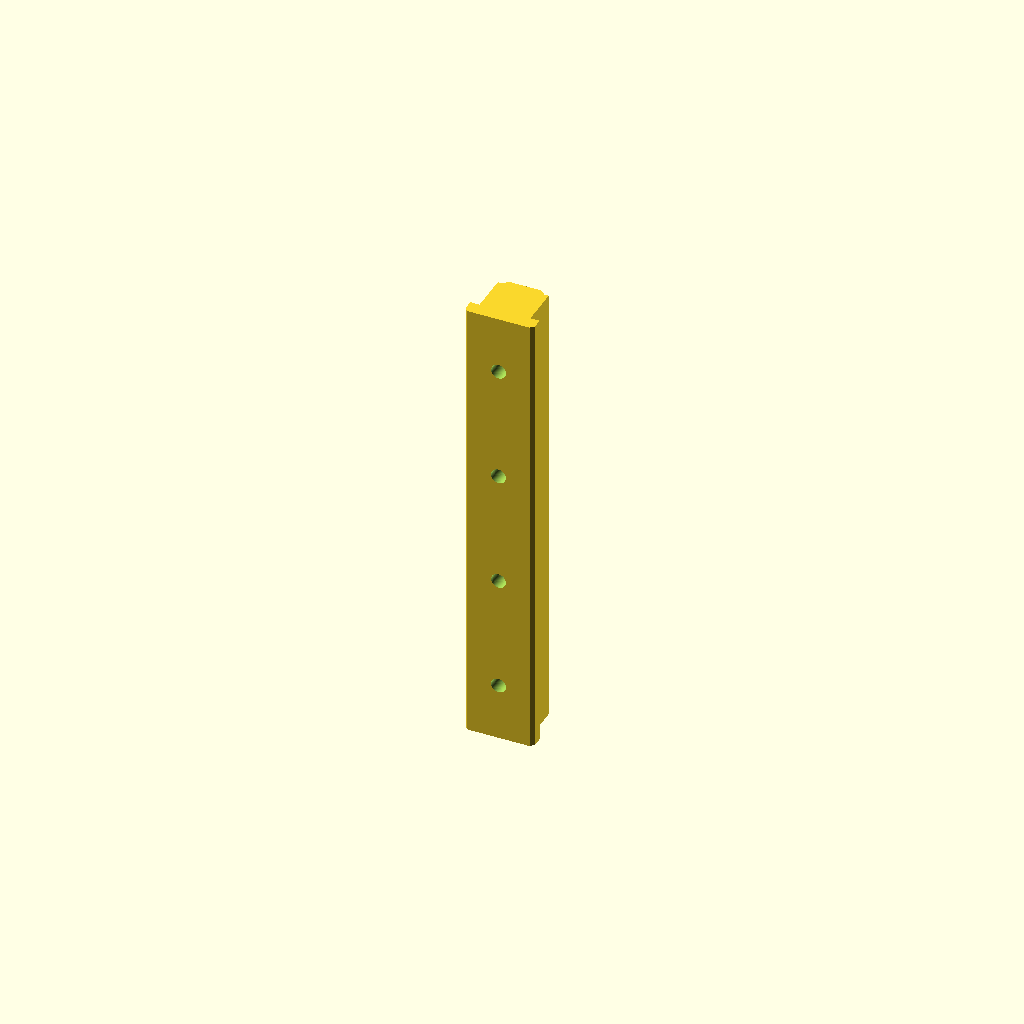
Cell 1 — every parameter at its default value.
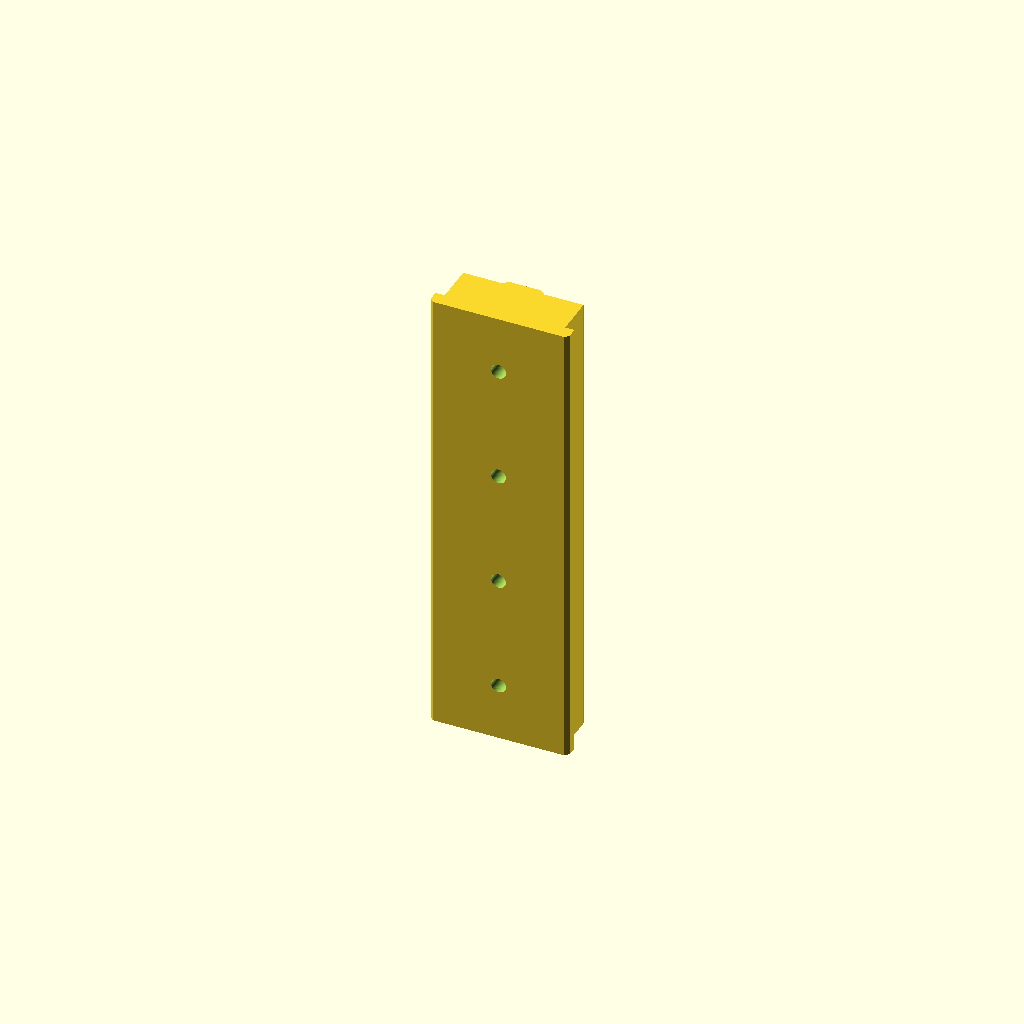
Cell 2 — w set to 30, the other parameters unchanged.
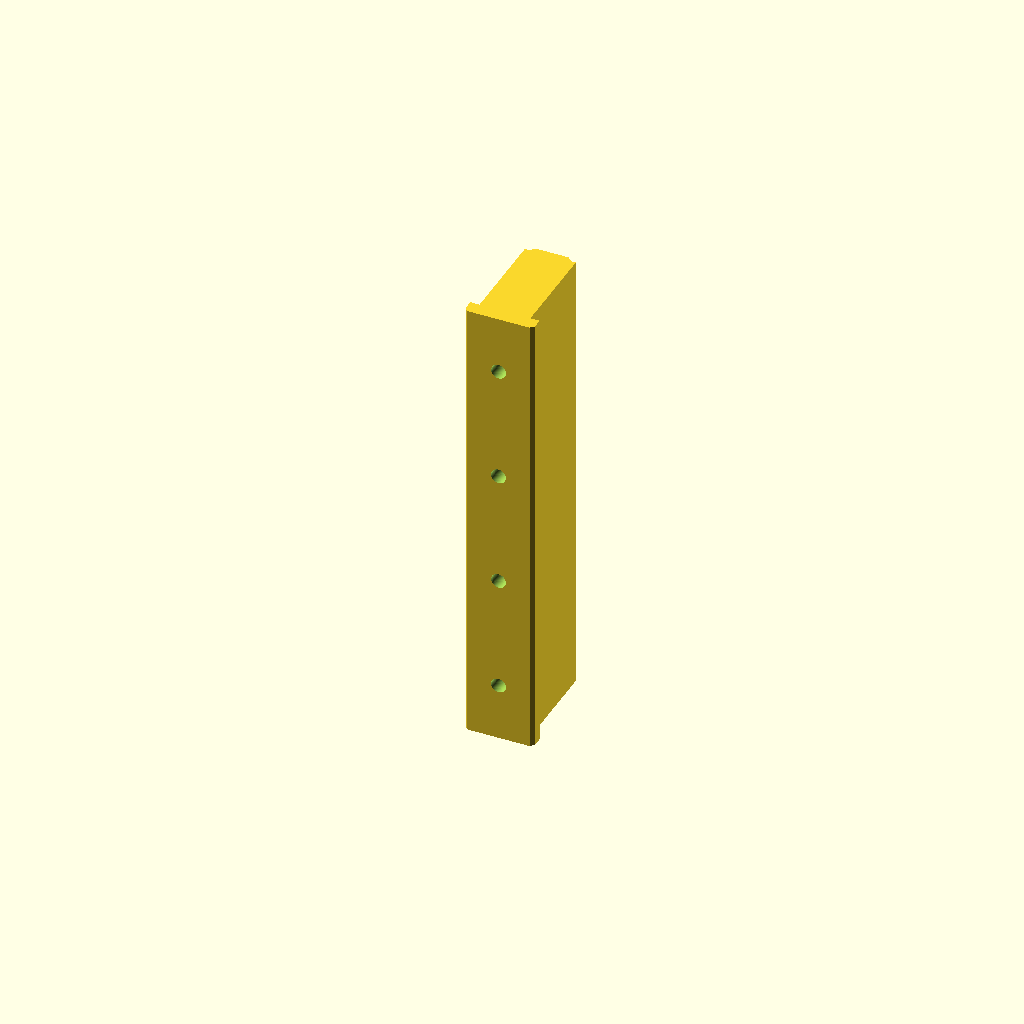
Cell 3: h = 25 (everything else at default).
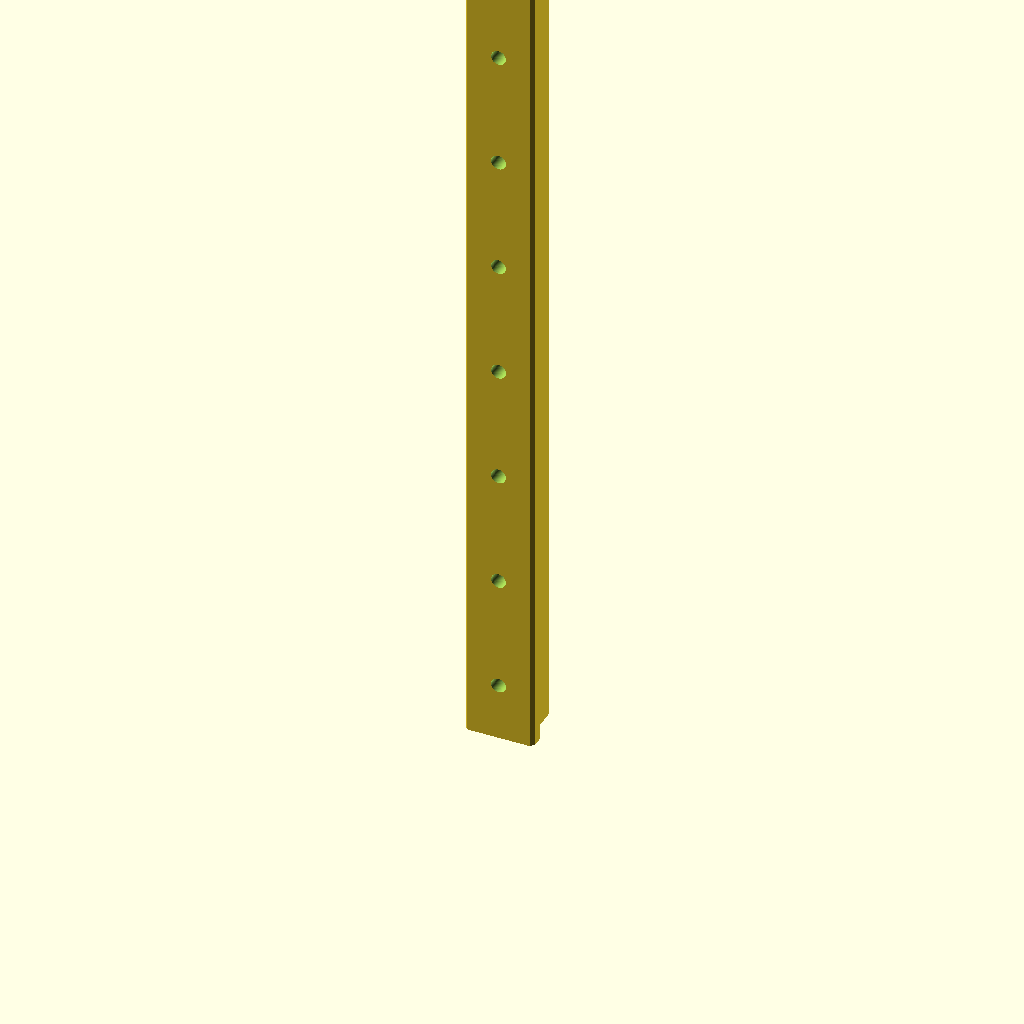
Cell 4: the same model with L = 200.
One fixed orthographic camera (rotation 55°, 0°, 25°; colour scheme Cornfield) for every cell.
Source of the model, additional_study/matched_effort/results/direct_matched_calls/scad/rail__SSR15.scad:
$fn = 64;

// Miniature linear guide rail (approximate profile)
// Overall: 15.0mm wide, 12.5mm tall, 100mm long

w = 15.0;
h = 12.5;
L = 100.0;

// Profile features (tuned to look like a miniature rail)
top_flat_w = 7.0;
side_step_w = 2.0;
side_step_h = 3.0;
top_chamfer = 1.0;
bottom_chamfer = 0.8;

// Mounting holes
hole_d = 3.2;
csk_d  = 6.0;
csk_h  = 1.8;
hole_pitch = 25.0;
hole_edge_margin = 12.5; // from each end to first/last hole

module rail_profile_2d() {
    // Construct a symmetric rail-like cross-section using a polygon.
    // Coordinates in X (width) and Y (height), centered on X=0, base at Y=0.
    // Ensures overall width w and height h.
    polygon(points=[
        // left bottom to right bottom with small chamfers
        [-w/2 + bottom_chamfer, 0],
        [ w/2 - bottom_chamfer, 0],
        [ w/2, bottom_chamfer],

        // right side up to side step
        [ w/2, side_step_h],
        [ w/2 - side_step_w, side_step_h],

        // up to near top with chamfer into top flat
        [ w/2 - side_step_w, h - top_chamfer],
        [ top_flat_w/2 + top_chamfer, h - top_chamfer],
        [ top_flat_w/2, h],

        // across top flat
        [-top_flat_w/2, h],
        [-top_flat_w/2 - top_chamfer, h - top_chamfer],

        // down left side symmetric
        [-w/2 + side_step_w, h - top_chamfer],
        [-w/2 + side_step_w, side_step_h],
        [-w/2, side_step_h],
        [-w/2, bottom_chamfer]
    ]);
}

module rail_body() {
    linear_extrude(height=L, center=false, convexity=10)
        rail_profile_2d();
}

module mounting_holes() {
    // Through holes along centerline, with shallow counterbore/countersink-like recess on top
    for (z = [hole_edge_margin : hole_pitch : L - hole_edge_margin + 0.001]) {
        // through hole
        translate([0, h/2, z])
            rotate([90,0,0])
                cylinder(d=hole_d, h=h+2, center=true);

        // top recess (counterbore-ish)
        translate([0, h - csk_h/2, z])
            rotate([90,0,0])
                cylinder(d=csk_d, h=csk_h+0.2, center=true);
    }
}

difference() {
    rail_body();
    mounting_holes();
}
Parameter table extracted from the source (name, type, default, range or options):
w: number, default 15
h: number, default 12.5
L: number, default 100
top_flat_w: number, default 7
side_step_w: number, default 2
side_step_h: number, default 3
top_chamfer: number, default 1
bottom_chamfer: number, default 0.8
hole_d: number, default 3.2
csk_d: number, default 6
csk_h: number, default 1.8
hole_pitch: number, default 25
hole_edge_margin: number, default 12.5
